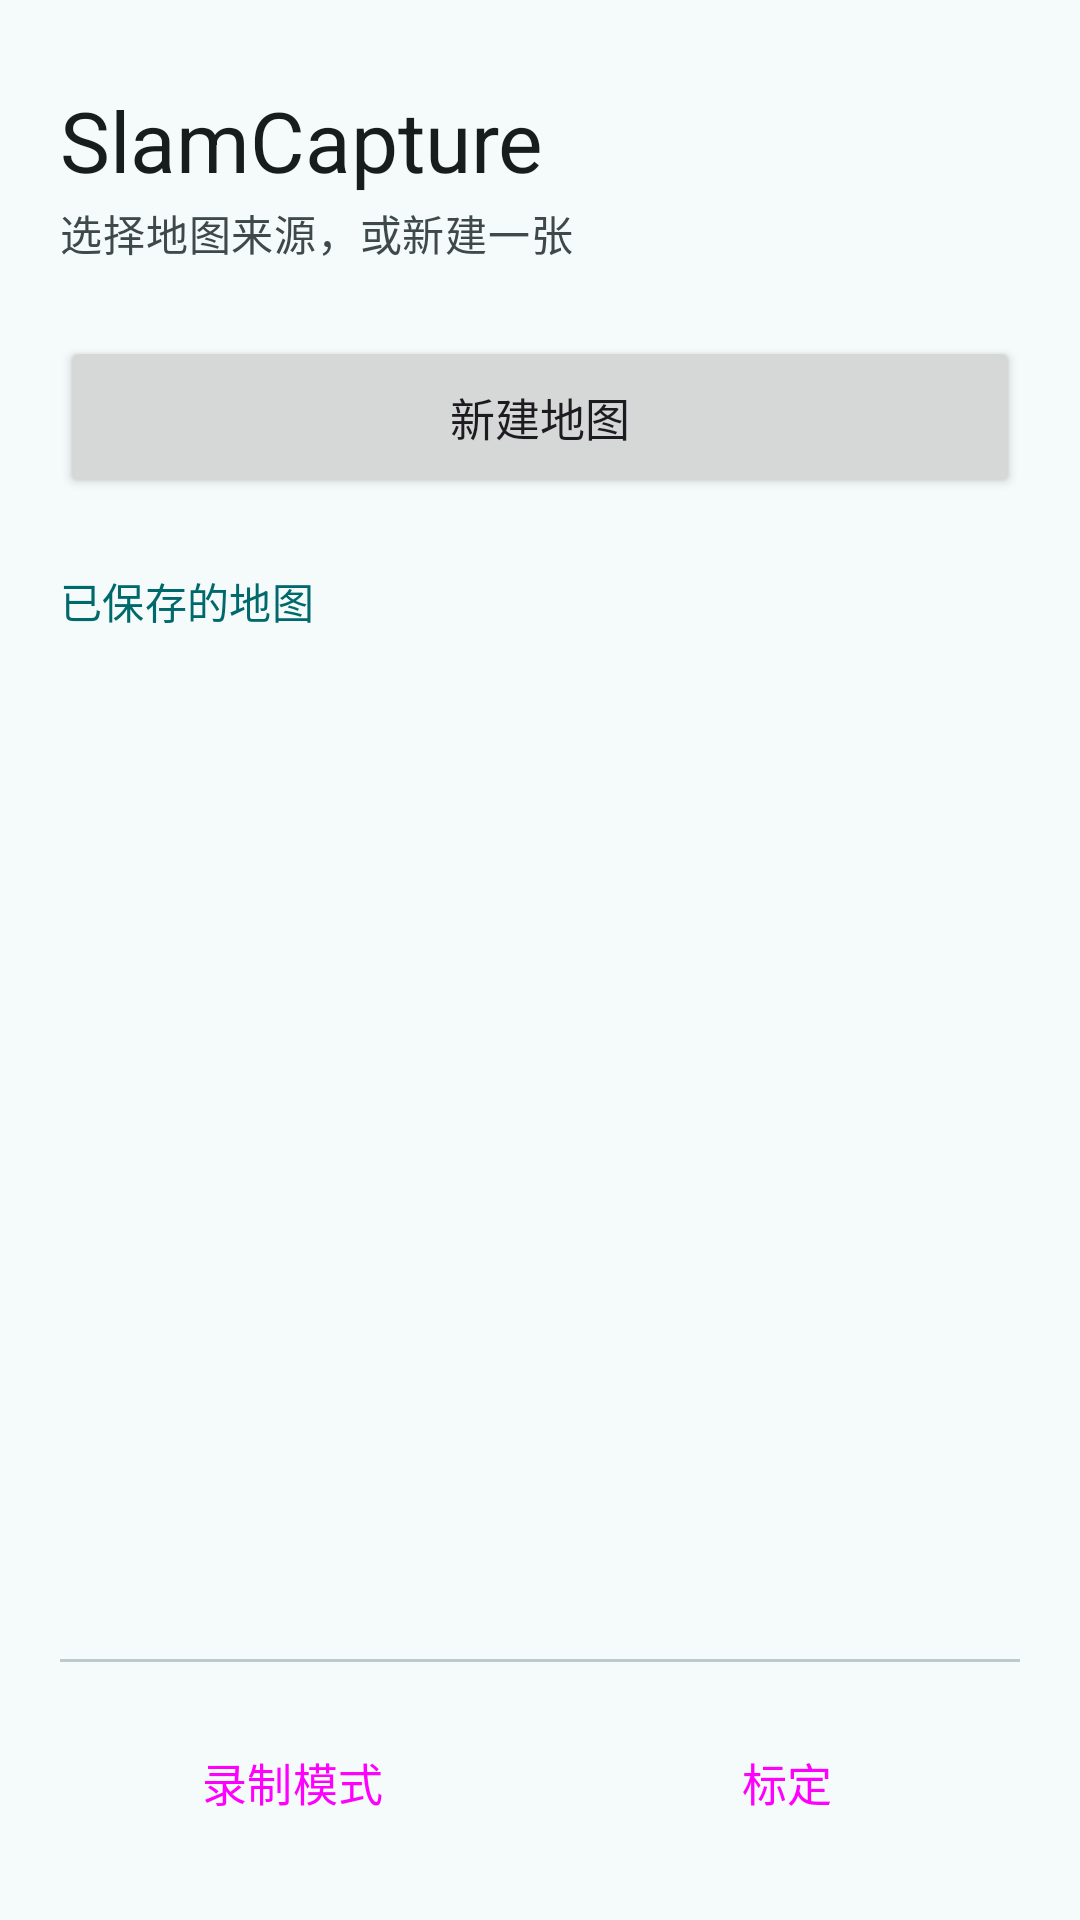

This screen was rendered from an Android layout file. Write that file and the resources it references.
<!-- AndroidManifest.xml: application theme Theme.SlamCapture -->
<!-- res/layout/activity_entry.xml -->
<?xml version="1.0" encoding="utf-8"?>
<LinearLayout xmlns:android="http://schemas.android.com/apk/res/android"
    xmlns:app="http://schemas.android.com/apk/res-auto"
    android:layout_width="match_parent"
    android:layout_height="match_parent"
    android:background="?android:attr/colorBackground"
    android:orientation="vertical">

    <TextView
        android:layout_width="match_parent"
        android:layout_height="wrap_content"
        android:paddingStart="20dp"
        android:paddingEnd="20dp"
        android:paddingTop="28dp"
        android:text="SlamCapture"
        android:textAppearance="?attr/textAppearanceHeadlineMedium"
        android:textColor="?attr/colorOnSurface" />

    <TextView
        android:layout_width="match_parent"
        android:layout_height="wrap_content"
        android:paddingStart="20dp"
        android:paddingEnd="20dp"
        android:paddingTop="2dp"
        android:text="选择地图来源，或新建一张"
        android:textAppearance="?attr/textAppearanceBodyMedium"
        android:textColor="?attr/colorOnSurfaceVariant" />

    <Button
        android:id="@+id/btnNewMap"
        android:layout_width="match_parent"
        android:layout_height="54dp"
        android:layout_marginStart="20dp"
        android:layout_marginTop="24dp"
        android:layout_marginEnd="20dp"
        android:text="新建地图"
        android:textSize="15sp"
        app:cornerRadius="16dp"
        app:icon="@drawable/ic_add"
        app:iconGravity="textStart"
        app:iconSize="20dp"
        app:iconTint="?attr/colorOnPrimary" />

    <LinearLayout
        android:layout_width="match_parent"
        android:layout_height="wrap_content"
        android:layout_marginStart="20dp"
        android:layout_marginTop="24dp"
        android:layout_marginEnd="20dp"
        android:layout_marginBottom="8dp"
        android:gravity="center_vertical"
        android:orientation="horizontal">

        <TextView
            android:layout_width="0dp"
            android:layout_height="wrap_content"
            android:layout_weight="1"
            android:text="已保存的地图"
            android:textAppearance="?attr/textAppearanceLabelLarge"
            android:textColor="?attr/colorPrimary" />

        
        <TextView
            android:id="@+id/tvListHint"
            android:layout_width="wrap_content"
            android:layout_height="wrap_content"
            android:text="长按重命名 / 删除"
            android:textAppearance="?attr/textAppearanceLabelMedium"
            android:textColor="?attr/colorOnSurfaceVariant"
            android:visibility="gone" />
    </LinearLayout>

    <FrameLayout
        android:layout_width="match_parent"
        android:layout_height="0dp"
        android:layout_weight="1">

        
        <TextView
            android:id="@+id/tvEmpty"
            android:layout_width="match_parent"
            android:layout_height="match_parent"
            android:drawableTop="@drawable/ic_map"
            android:drawablePadding="16dp"
            android:drawableTint="?attr/colorOnSurfaceVariant"
            android:gravity="center"
            android:paddingStart="40dp"
            android:paddingEnd="40dp"
            android:text="还没有保存的地图\n\n跑一趟并保存后，地图会出现在这里"
            android:textAppearance="?attr/textAppearanceBodyMedium"
            android:textColor="?attr/colorOnSurfaceVariant"
            android:visibility="gone" />

        <ListView
            android:id="@+id/mapList"
            android:layout_width="match_parent"
            android:layout_height="match_parent"
            android:clipToPadding="false"
            android:divider="@null"
            android:listSelector="@android:color/transparent"
            android:paddingStart="20dp"
            android:paddingEnd="20dp"
            android:paddingTop="4dp"
            android:paddingBottom="8dp"
            android:scrollbars="none" />
    </FrameLayout>

    
    <com.google.android.material.divider.MaterialDivider
        android:layout_width="match_parent"
        android:layout_height="wrap_content"
        android:layout_marginStart="20dp"
        android:layout_marginEnd="20dp" />

    <LinearLayout
        android:layout_width="match_parent"
        android:layout_height="wrap_content"
        android:layout_marginStart="20dp"
        android:layout_marginTop="14dp"
        android:layout_marginEnd="20dp"
        android:layout_marginBottom="20dp"
        android:orientation="horizontal">

        <Button
            android:id="@+id/btnRecordMode"
            style="@style/Widget.Material3.Button.TonalButton"
            android:layout_width="0dp"
            android:layout_height="52dp"
            android:layout_weight="1"
            android:text="录制模式"
            android:textSize="15sp"
            app:cornerRadius="16dp"
            app:icon="@drawable/ic_record"
            app:iconGravity="textStart"
            app:iconSize="20dp"
            app:iconTint="?attr/colorOnSecondaryContainer" />

        
        <Button
            android:id="@+id/btnCalib"
            style="@style/Widget.Material3.Button.TonalButton"
            android:layout_width="0dp"
            android:layout_height="52dp"
            android:layout_marginStart="10dp"
            android:layout_weight="1"
            android:text="标定"
            android:textSize="15sp"
            app:cornerRadius="16dp" />
    </LinearLayout>

</LinearLayout>
<!-- resources referenced by this layout -->
<resources>
  <!-- drawable ic_add (drawable) -->
  <vector xmlns:android="http://schemas.android.com/apk/res/android"
      android:width="24dp" android:height="24dp"
      android:viewportWidth="24" android:viewportHeight="24">
      <path android:fillColor="@android:color/white"
          android:pathData="M19,13H13V19H11V13H5V11H11V5H13V11H19V13Z" />
  </vector>
  <!-- drawable ic_map (drawable) -->
  <vector xmlns:android="http://schemas.android.com/apk/res/android"
      android:width="56dp" android:height="56dp"
      android:viewportWidth="24" android:viewportHeight="24">
      <path android:fillColor="@android:color/white"
          android:pathData="M20.5,3L20.34,3.03L15,5.1L9,3L3.36,4.9C3.15,4.97 3,5.15 3,5.38V20.5A0.5,0.5 0 0,0 3.5,21L3.66,20.97L9,18.9L15,21L20.64,19.1C20.85,19.03 21,18.85 21,18.62V3.5A0.5,0.5 0 0,0 20.5,3M10,5.47L14,6.87V18.53L10,17.13V5.47M5,6.46L8,5.45V17.15L5,18.31V6.46M19,17.54L16,18.55V6.86L19,5.7V17.54Z" />
  </vector>
  <!-- drawable ic_record (drawable) -->
  <vector xmlns:android="http://schemas.android.com/apk/res/android"
      android:width="24dp" android:height="24dp"
      android:viewportWidth="24" android:viewportHeight="24">
      <path android:fillColor="@android:color/white"
          android:pathData="M12,2A10,10 0 0,0 2,12A10,10 0 0,0 12,22A10,10 0 0,0 22,12A10,10 0 0,0 12,2M12,7A5,5 0 0,1 17,12A5,5 0 0,1 12,17A5,5 0 0,1 7,12A5,5 0 0,1 12,7Z" />
  </vector>
  <style name="Theme.SlamCapture" parent="Theme.SlamCapture.Base">
          <item name="android:windowLightStatusBar">true</item>
      </style>
  <color name="md_primary">#00696C</color>
  <color name="md_on_primary">#FFFFFF</color>
  <color name="md_primary_container">#9CF1F4</color>
  <color name="md_on_primary_container">#002021</color>
  <color name="md_secondary">#4A6363</color>
  <color name="md_on_secondary">#FFFFFF</color>
  <color name="md_secondary_container">#CCE7E7</color>
  <color name="md_on_secondary_container">#051F20</color>
  <color name="md_tertiary">#4B607C</color>
  <color name="md_on_tertiary">#FFFFFF</color>
  <color name="md_tertiary_container">#D3E4FF</color>
  <color name="md_on_tertiary_container">#041C35</color>
  <color name="md_error">#BA1A1A</color>
  <color name="md_on_error">#FFFFFF</color>
  <color name="md_error_container">#FFDAD6</color>
  <color name="md_on_error_container">#410002</color>
  <color name="md_background">#F5FAFA</color>
  <color name="md_on_background">#171D1D</color>
  <color name="md_surface">#F5FAFA</color>
  <color name="md_on_surface">#171D1D</color>
  <color name="md_surface_variant">#DAE4E4</color>
  <color name="md_on_surface_variant">#3F4949</color>
  <color name="md_outline">#6F7979</color>
  <color name="md_outline_variant">#BEC9C9</color>
  <color name="md_surface_dim">#D5DBDB</color>
  <color name="md_surface_bright">#F5FAFA</color>
  <color name="md_surface_container_lowest">#FFFFFF</color>
  <color name="md_surface_container_low">#EFF5F5</color>
  <color name="md_surface_container">#E9EFEF</color>
  <color name="md_surface_container_high">#E3E9E9</color>
  <color name="md_surface_container_highest">#DDE4E4</color>
</resources>
